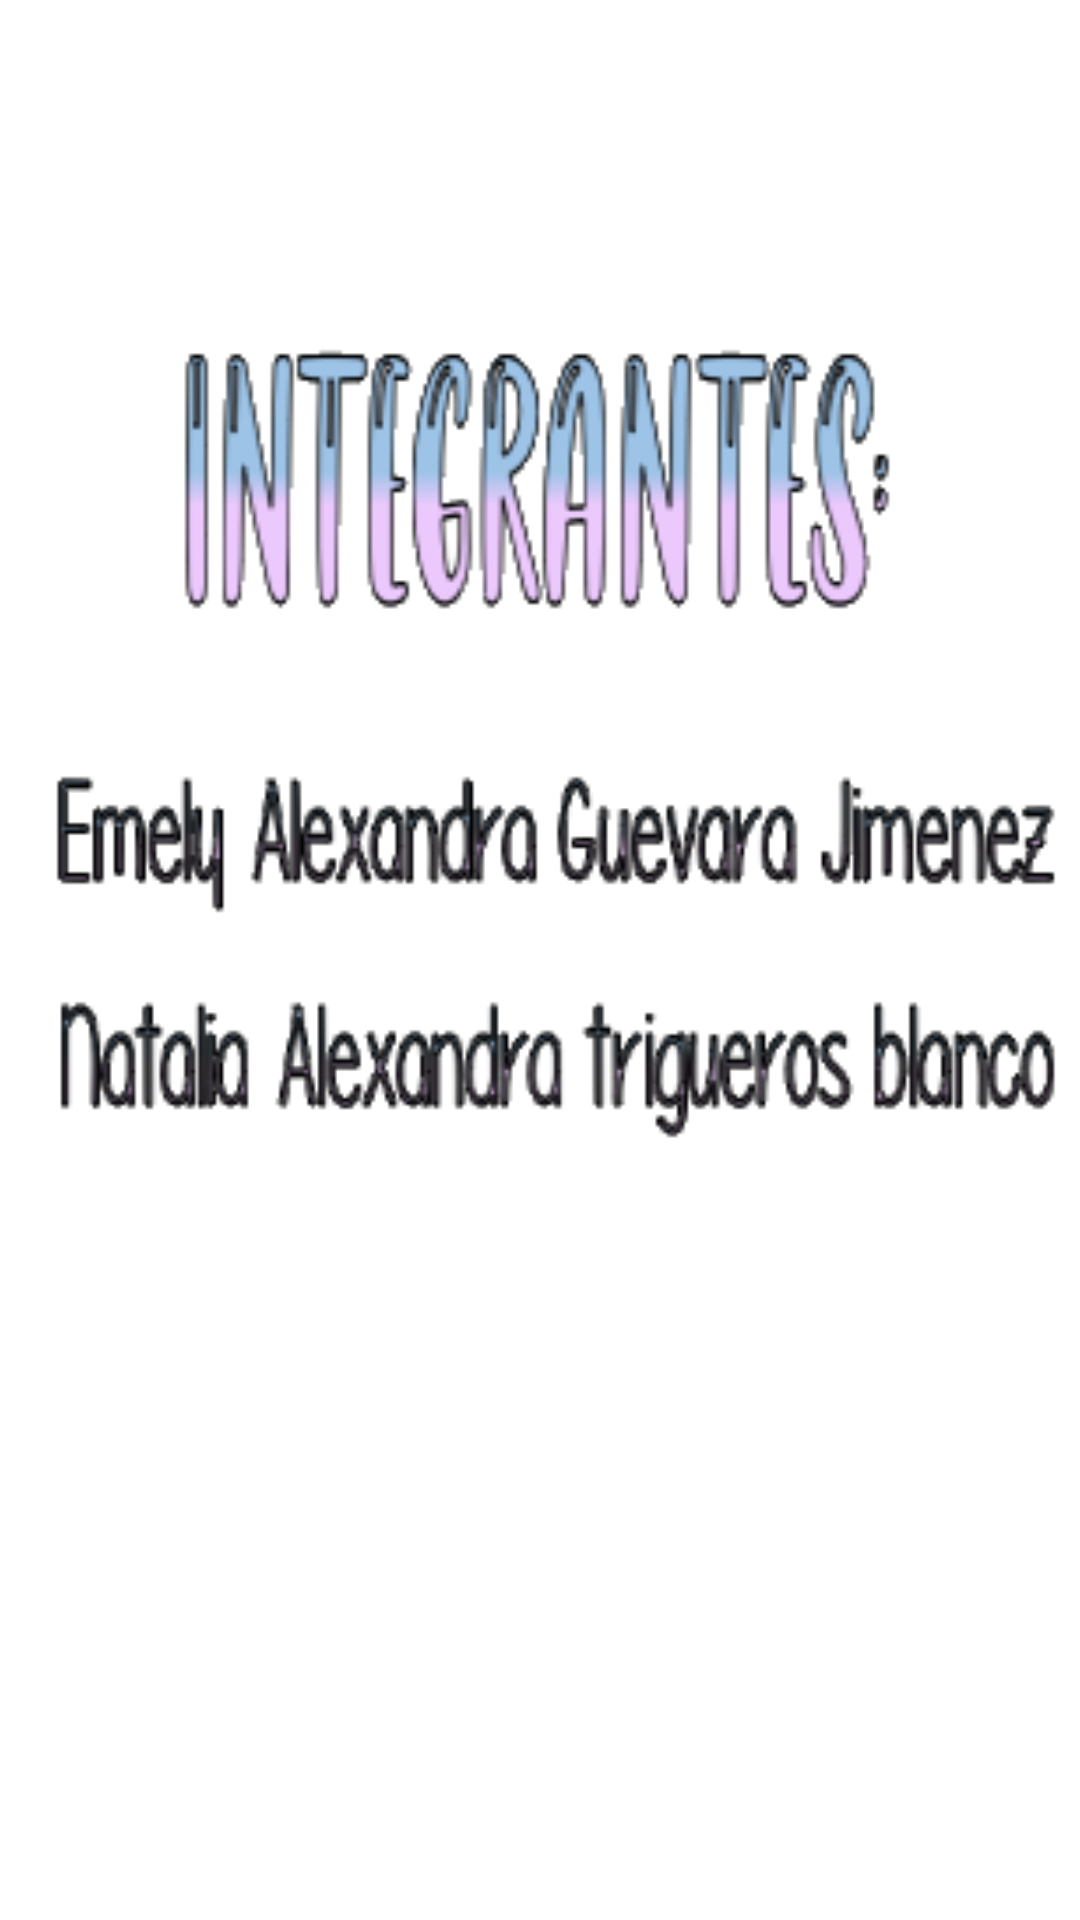

This screen was rendered from an Android layout file. Write that file and the resources it references.
<!-- AndroidManifest.xml: application theme Theme.AprendamosLosNumeros -->
<!-- res/layout/activity_parte5.xml -->
<?xml version="1.0" encoding="utf-8"?>
<androidx.constraintlayout.widget.ConstraintLayout xmlns:android="http://schemas.android.com/apk/res/android"
    xmlns:app="http://schemas.android.com/apk/res-auto"
    xmlns:tools="http://schemas.android.com/tools"
    android:layout_width="match_parent"
    android:layout_height="match_parent"
    android:background="@drawable/ce_e"
    tools:context=".parte5">

    <ImageView
        android:id="@+id/imageView"
        android:layout_width="248dp"
        android:layout_height="140dp"
        app:layout_constraintBottom_toBottomOf="parent"
        app:layout_constraintEnd_toEndOf="parent"
        app:layout_constraintHorizontal_bias="0.496"
        app:layout_constraintStart_toStartOf="parent"
        app:layout_constraintTop_toTopOf="parent"
        app:layout_constraintVertical_bias="0.189"
        app:srcCompat="@drawable/integrantess" />

    <ImageView
        android:id="@+id/imageView3"
        android:layout_width="352dp"
        android:layout_height="179dp"
        app:layout_constraintBottom_toBottomOf="parent"
        app:layout_constraintEnd_toEndOf="parent"
        app:layout_constraintHorizontal_bias="0.491"
        app:layout_constraintStart_toStartOf="parent"
        app:layout_constraintTop_toTopOf="parent"
        app:layout_constraintVertical_bias="0.48"
        app:srcCompat="@drawable/nombres" />
</androidx.constraintlayout.widget.ConstraintLayout>
<!-- resources referenced by this layout -->
<resources>
  <!-- drawable integrantess: png bitmap (drawable, 16371 bytes) -->
  <!-- drawable nombres: png bitmap (drawable, 27201 bytes) -->
  <style name="Theme.AprendamosLosNumeros" parent="Theme.MaterialComponents.DayNight.DarkActionBar">
          
          <item name="colorPrimary">@color/purple_500</item>
          <item name="colorPrimaryVariant">@color/purple_700</item>
          <item name="colorOnPrimary">@color/white</item>
          
          <item name="colorSecondary">@color/teal_200</item>
          <item name="colorSecondaryVariant">@color/teal_700</item>
          <item name="colorOnSecondary">@color/black</item>
          
          <item name="android:statusBarColor" tools:targetApi="l">?attr/colorPrimaryVariant</item>
          
      </style>
  <!-- not gathered from this repository: default colours our renderer supplied (Android Studio template values) -->
  <color name="purple_500">#FF6200EE</color>
  <color name="purple_700">#FF3700B3</color>
  <color name="teal_200">#FF03DAC5</color>
  <color name="teal_700">#FF018786</color>
  <color name="black">#FF000000</color>
  <color name="white">#FFFFFFFF</color>
</resources>
